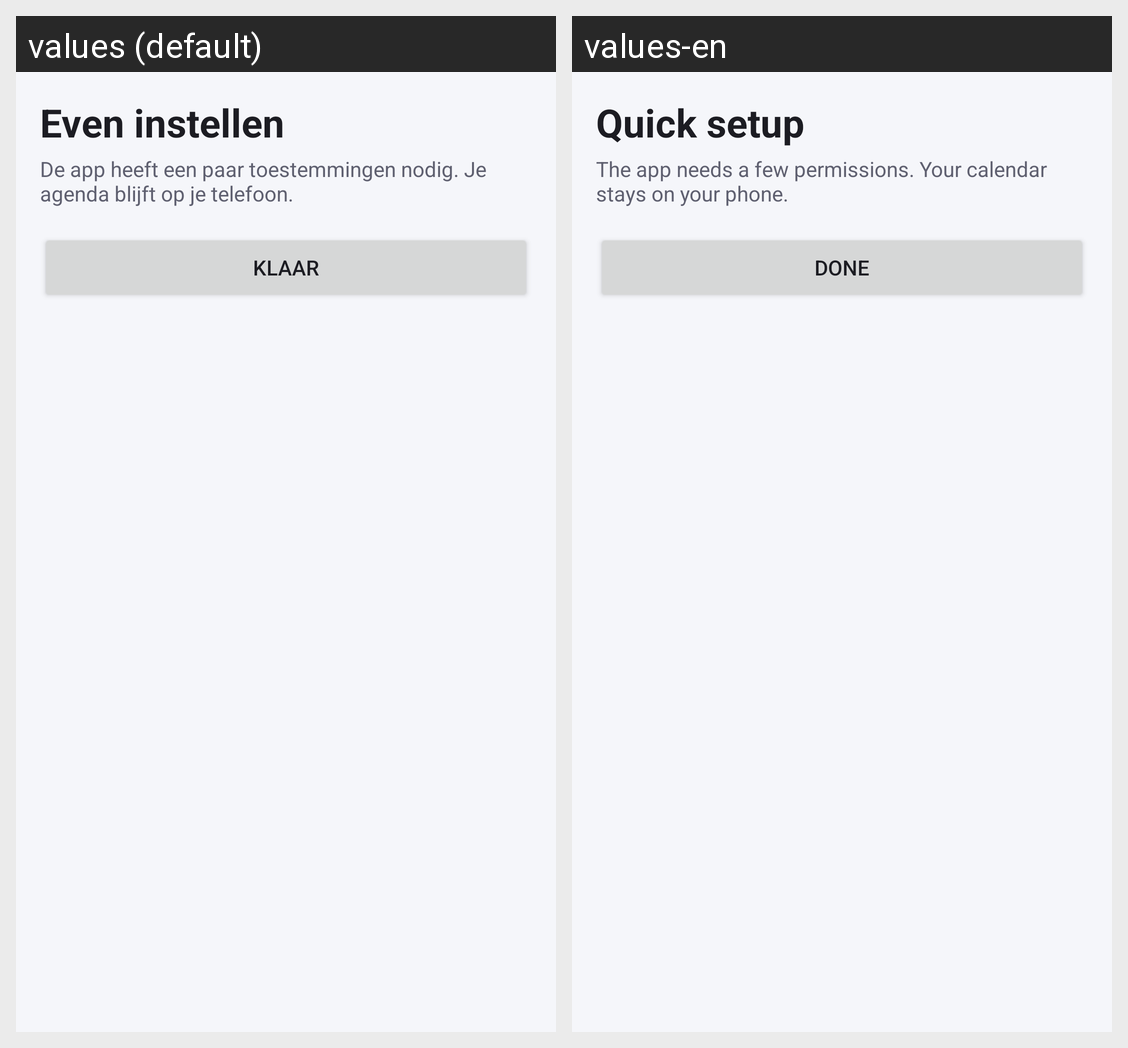

The same Android screen rendered under two of its app's locales, left to right. List the strings drawn on it with the default value and each locale's translation.
Android screen res/layout/activity_onboarding.xml rendered under 2 locales, left to right: values (default), values-en. Device: Nexus 5 (rendered at 1080×1920; each locale shown at half size, 540×960, under a caption strip naming it); theme Theme.StilleModus.
Strings drawn on this screen, with the default value and each locale's value (text and hints the layout hard-codes, and strings that could not be matched under every locale, appear in the picture but are not listed):

onboarding_title
  values: Even instellen
  values-en: Quick setup

onboarding_intro
  values: De app heeft een paar toestemmingen nodig. Je agenda blijft op je telefoon.
  values-en: The app needs a few permissions. Your calendar stays on your phone.

onboarding_done
  values: Klaar
  values-en: Done
